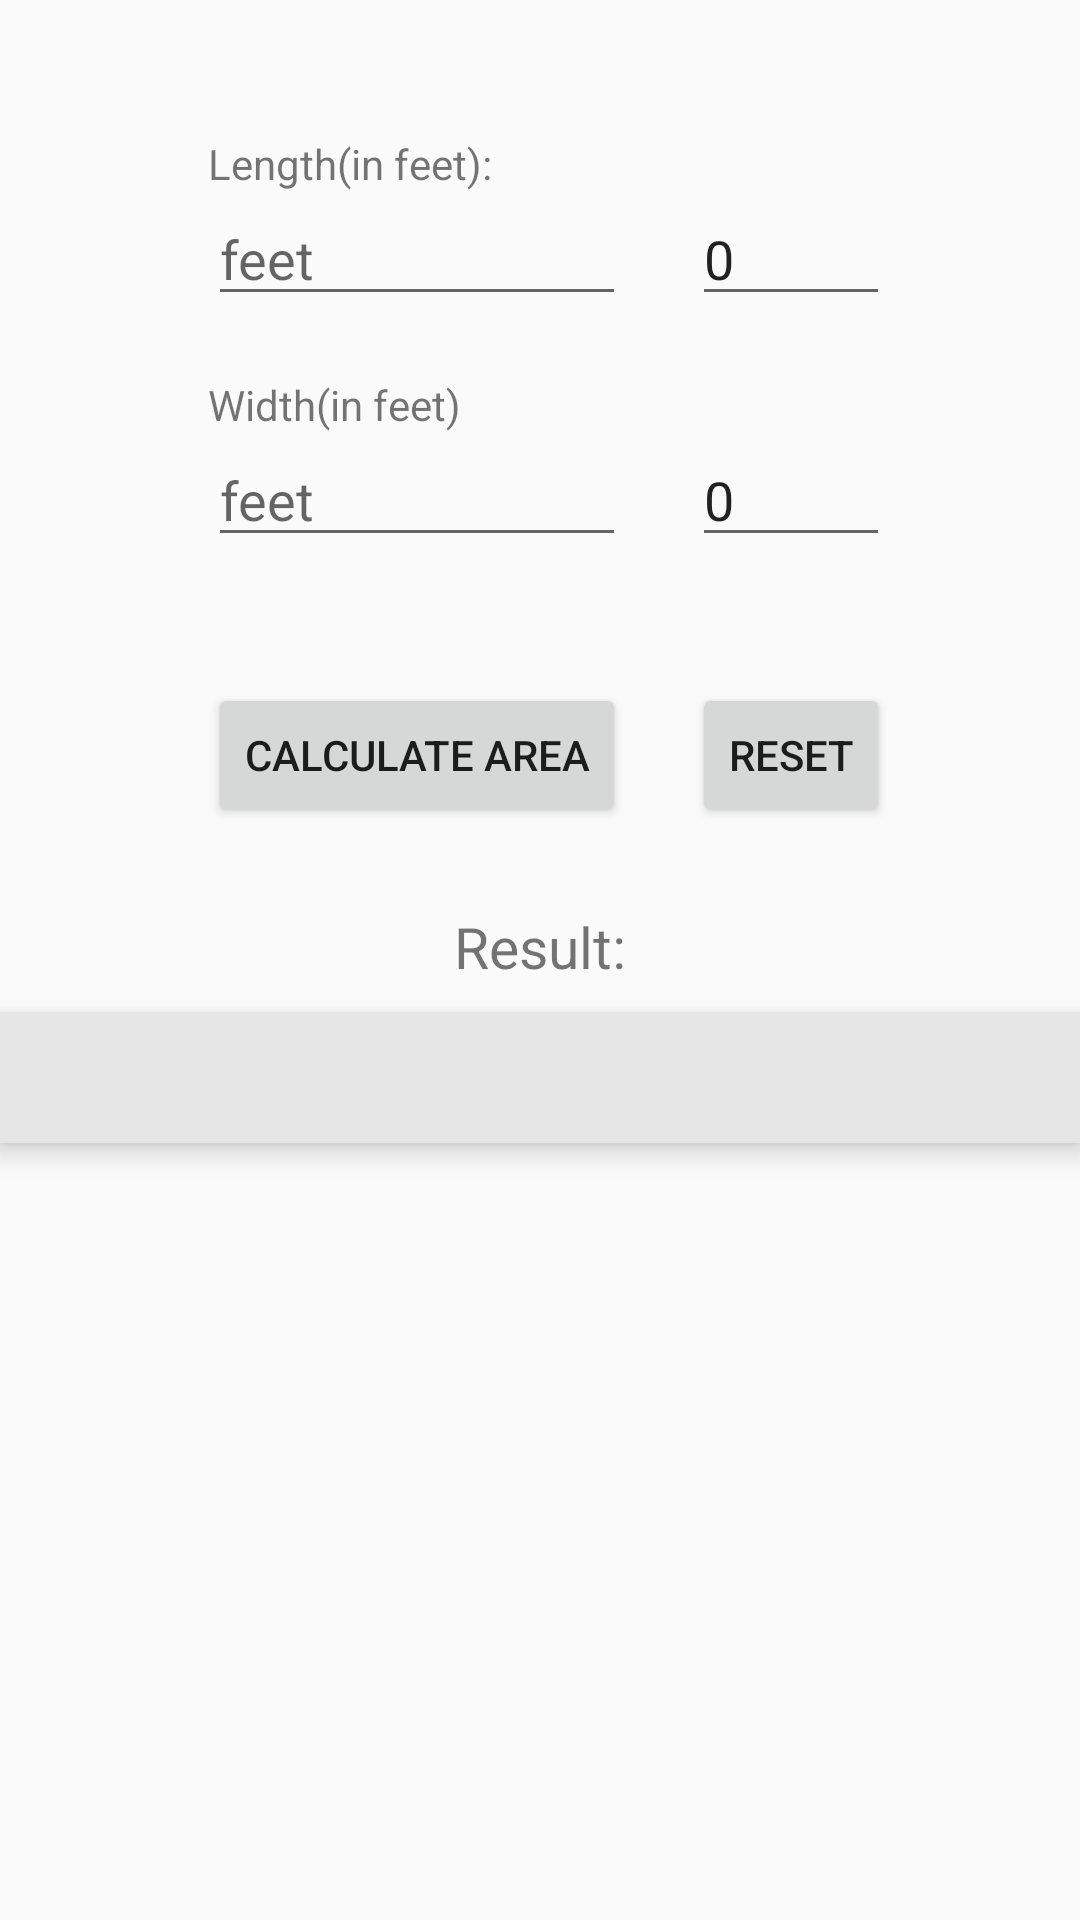

Layout XML and referenced resources for this Android screen:
<!-- AndroidManifest.xml: application theme AppTheme -->
<!-- res/layout/rectangular_area.xml -->
<RelativeLayout xmlns:android="http://schemas.android.com/apk/res/android"
    xmlns:tools="http://schemas.android.com/tools" android:layout_width="match_parent"
    android:layout_height="match_parent" android:paddingLeft="@dimen/activity_horizontal_margin"
    android:paddingRight="@dimen/activity_horizontal_margin"
    android:paddingTop="@dimen/activity_vertical_margin"
    android:paddingBottom="@dimen/activity_vertical_margin" tools:context=".MainActivity">

    <EditText
        android:layout_width="wrap_content"
        android:layout_height="wrap_content"
        android:inputType="numberDecimal"
        android:ems="10"
        android:id="@+id/firstNumber"
        android:layout_below="@+id/textView2"
        android:hint="feet"
        android:layout_alignLeft="@+id/secondNumber"
        android:layout_alignStart="@+id/secondNumber"
        android:layout_alignRight="@+id/secondNumber"
        android:layout_alignEnd="@+id/secondNumber" />

    <EditText
        android:layout_width="wrap_content"
        android:layout_height="wrap_content"
        android:inputType="numberDecimal"
        android:ems="10"
        android:id="@+id/secondNumber"
        android:hint="feet"
        android:layout_below="@+id/textView3"
        android:layout_alignLeft="@+id/calculateButton"
        android:layout_alignStart="@+id/calculateButton"
        android:layout_alignRight="@+id/calculateButton"
        android:layout_alignEnd="@+id/calculateButton" />

    <TextView
        android:layout_width="wrap_content"
        android:layout_height="wrap_content"
        android:text="Length(in feet):"
        android:id="@+id/textView2"
        android:layout_alignParentTop="true"
        android:layout_alignLeft="@+id/firstNumber"
        android:layout_alignStart="@+id/firstNumber"
        android:layout_marginTop="45dp" />

    <TextView
        android:layout_width="wrap_content"
        android:layout_height="wrap_content"
        android:text="Width(in feet)"
        android:id="@+id/textView3"
        android:layout_below="@+id/firstNumber"
        android:layout_alignLeft="@+id/firstNumber"
        android:layout_alignStart="@+id/firstNumber"
        android:layout_marginTop="20dp" />

    <Button
        android:layout_width="wrap_content"
        android:layout_height="wrap_content"
        android:text="Calculate Area"
        android:id="@+id/calculateButton"
        android:layout_marginTop="42dp"
        android:layout_below="@+id/secondNumber"
        android:layout_toLeftOf="@+id/resetButton"
        android:layout_toStartOf="@+id/resetButton" />

    <TextView
        android:layout_width="wrap_content"
        android:layout_height="wrap_content"
        android:id="@+id/product"
        android:layout_marginTop="9dp"
        android:layout_below="@+id/textView4"
        android:clickable="false"
        android:editable="true"
        android:textIsSelectable="true"
        android:textSize="19sp"
        android:elegantTextHeight="false"
        android:background="#ffe6e6e6"
        android:layout_alignParentEnd="true"
        android:layout_alignParentStart="true"
        android:textAlignment="gravity"
        android:paddingTop="9dp"
        android:paddingBottom="9dp"
        android:layout_centerHorizontal="true"
        android:elevation="5dp" />

    <TextView
        android:layout_width="wrap_content"
        android:layout_height="wrap_content"
        android:text="Result:"
        android:id="@+id/textView4"
        android:layout_below="@+id/calculateButton"
        android:layout_centerHorizontal="true"
        android:layout_marginTop="27dp"
        android:textSize="19dp"
        android:elevation="0dp" />

    <Button
        style="?android:attr/buttonStyleSmall"
        android:layout_width="wrap_content"
        android:layout_height="wrap_content"
        android:text="Reset"
        android:id="@+id/resetButton"
        android:layout_alignTop="@+id/calculateButton"
        android:layout_toRightOf="@+id/textView4"
        android:layout_toEndOf="@+id/textView4"
        android:layout_marginLeft="22dp"
        android:layout_marginStart="22dp" />

    <EditText
        android:layout_width="wrap_content"
        android:layout_height="wrap_content"
        android:inputType="numberSigned"
        android:ems="10"
        android:id="@+id/firstNumberInches"
        android:hint="inches"
        android:layout_alignTop="@+id/firstNumber"
        android:layout_alignRight="@+id/resetButton"
        android:layout_alignEnd="@+id/resetButton"
        android:layout_alignLeft="@+id/resetButton"
        android:layout_alignStart="@+id/resetButton"
        android:text="0" />

    <EditText
        android:layout_width="wrap_content"
        android:layout_height="wrap_content"
        android:inputType="numberSigned"
        android:ems="10"
        android:id="@+id/secondNumberInches"
        android:hint="inches"
        android:layout_above="@+id/calculateButton"
        android:layout_alignRight="@+id/firstNumberInches"
        android:layout_alignEnd="@+id/firstNumberInches"
        android:layout_alignLeft="@+id/resetButton"
        android:layout_alignStart="@+id/resetButton"
        android:text="0" />

</RelativeLayout>
<!-- resources referenced by this layout -->
<resources>
  <style name="AppTheme" parent="Theme.AppCompat.Light">
          
  
       </style>
</resources>
